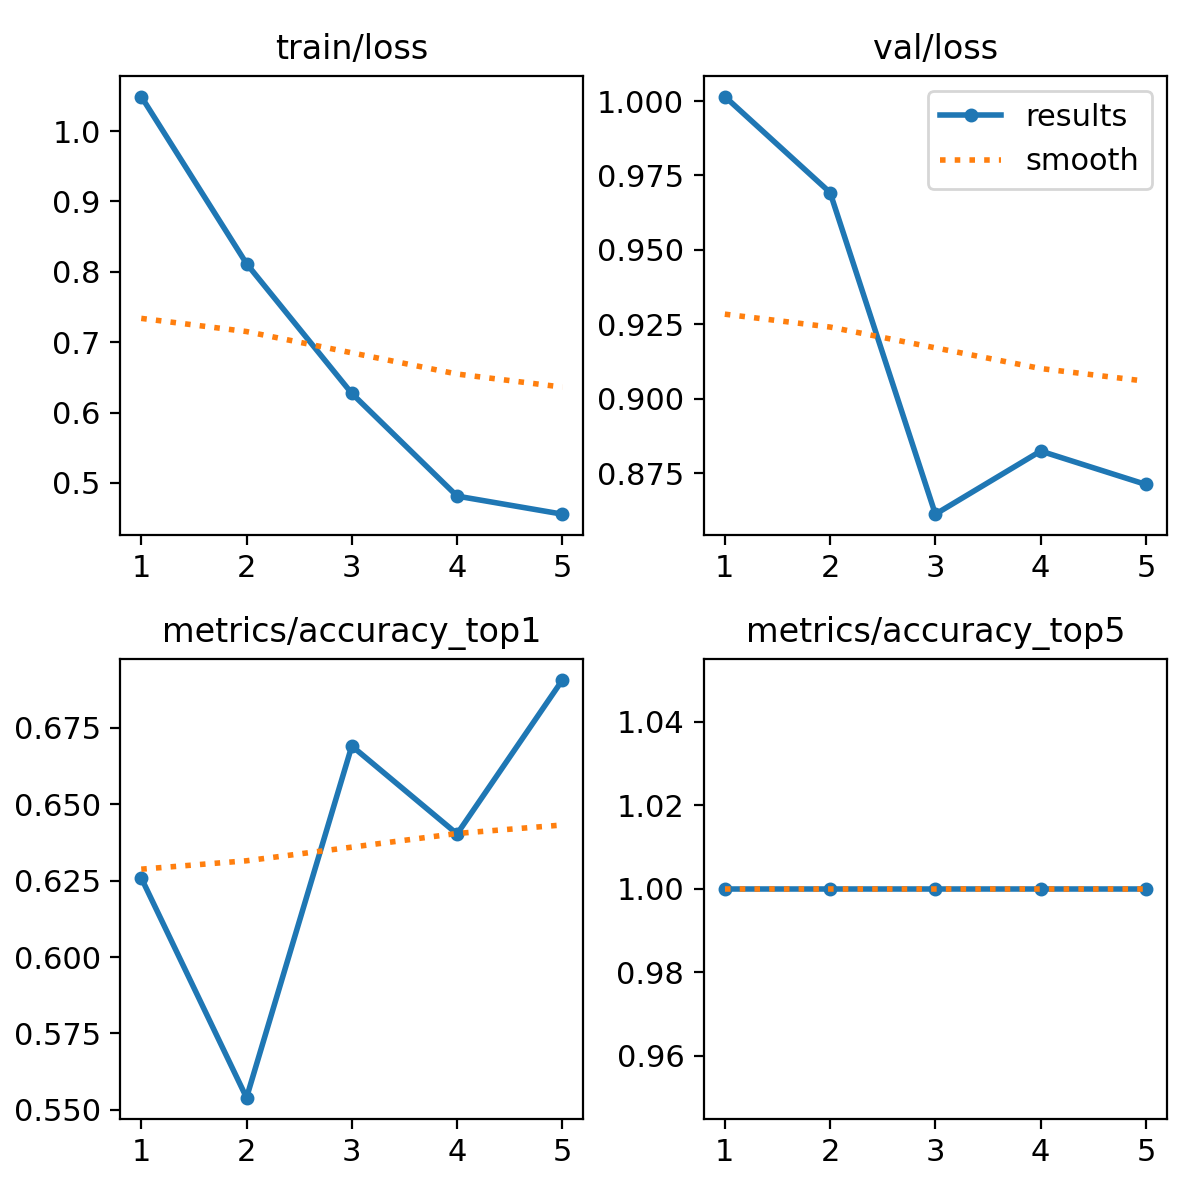

Source data for this figure (header and first rows):
epoch, time, train/loss, metrics/accuracy_top1, metrics/accuracy_top5, val/loss, lr/pg0, lr/pg1, lr/pg2
1, 133.1, 1.049, 0.6259, 1, 1.002, 0.0002142, 0.0002142, 0.0002142
2, 269.4, 0.8116, 0.554, 1, 0.9693, 0.0003493, 0.0003493, 0.0003493
3, 407.1, 0.6272, 0.6691, 1, 0.8612, 0.0003968, 0.0003968, 0.0003968
4, 544.7, 0.4813, 0.6403, 1, 0.8824, 0.0002899, 0.0002899, 0.0002899
5, 683.4, 0.4556, 0.6906, 1, 0.8711, 0.0001485, 0.0001485, 0.0001485
